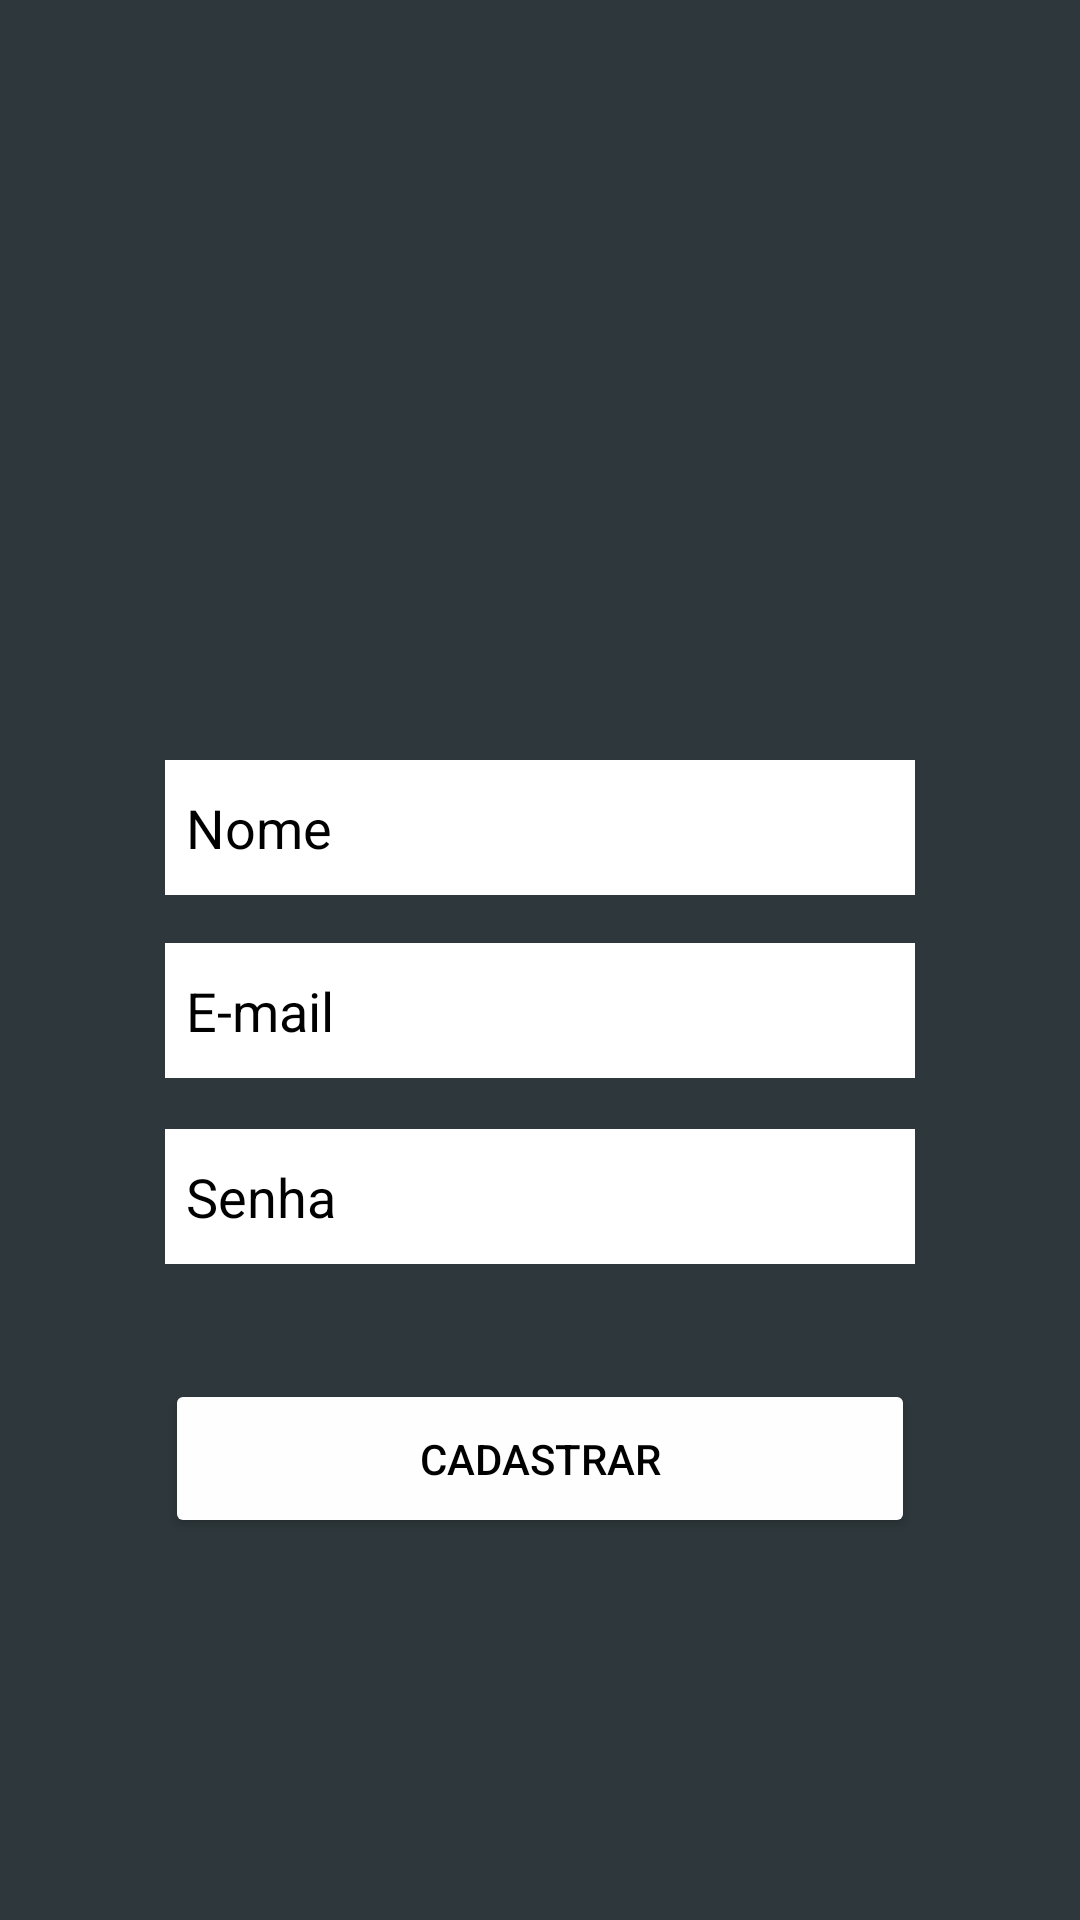

Reconstruct the res/layout file that produces this screen, plus the resources it refers to.
<!-- AndroidManifest.xml: application theme AppTheme -->
<!-- res/layout/activity_cadastro.xml -->
<?xml version="1.0" encoding="utf-8"?>
<android.support.constraint.ConstraintLayout xmlns:android="http://schemas.android.com/apk/res/android"
    xmlns:app="http://schemas.android.com/apk/res-auto"
    xmlns:tools="http://schemas.android.com/tools"
    android:layout_width="match_parent"
    android:layout_height="match_parent"
    android:layout_gravity="center_vertical|center_horizontal"
    android:background="#2e383c"
    tools:context=".activity.CadastroActivity">

    <EditText
        android:id="@+id/TelaCadastro_nome_id"
        android:layout_width="250dp"
        android:layout_height="45dp"
        android:layout_marginBottom="8dp"
        android:layout_marginEnd="8dp"
        android:layout_marginStart="8dp"
        android:layout_marginTop="8dp"
        android:background="@android:color/white"
        android:ems="10"
        android:hint="Nome"
        android:inputType="textPersonName"
        android:padding="7dp"
        android:textColor="@android:color/black"
        android:textColorHint="@android:color/black"
        app:layout_constraintBottom_toBottomOf="parent"
        app:layout_constraintEnd_toEndOf="parent"
        app:layout_constraintStart_toStartOf="parent"
        app:layout_constraintTop_toTopOf="parent"
        app:layout_constraintVertical_bias="0.424" />

    <EditText
        android:id="@+id/TelaCadastro_Email_ID"
        android:layout_width="250dp"
        android:layout_height="45dp"
        android:layout_marginBottom="8dp"
        android:layout_marginEnd="8dp"
        android:layout_marginStart="8dp"
        android:layout_marginTop="8dp"
        android:background="@android:color/white"
        android:ems="10"
        android:hint="E-mail"
        android:inputType="textEmailAddress"
        android:padding="7dp"
        android:textColor="@android:color/black"
        android:textColorHint="@android:color/black"
        app:layout_constraintBottom_toBottomOf="parent"
        app:layout_constraintEnd_toEndOf="parent"
        app:layout_constraintStart_toStartOf="parent"
        app:layout_constraintTop_toTopOf="parent"
        app:layout_constraintVertical_bias="0.529" />

    <Button
        android:id="@+id/TelaLogin_botaoConfirmar_ID"
        android:layout_width="250dp"
        android:layout_height="53dp"
        android:layout_marginBottom="8dp"
        android:layout_marginEnd="8dp"
        android:layout_marginStart="8dp"
        android:layout_marginTop="8dp"
        android:text="Cadastrar"
        app:layout_constraintBottom_toBottomOf="parent"
        app:layout_constraintEnd_toEndOf="parent"
        app:layout_constraintStart_toStartOf="parent"
        app:layout_constraintTop_toTopOf="parent"
        app:layout_constraintVertical_bias="0.791"
        android:theme="@style/botaoPadrao"
        />

    <EditText
        android:id="@+id/TelaCadastro_Senha_ID"
        android:layout_width="250dp"
        android:layout_height="45dp"
        android:layout_marginBottom="8dp"
        android:layout_marginEnd="8dp"
        android:layout_marginStart="8dp"
        android:layout_marginTop="8dp"
        android:background="@android:color/white"
        android:ems="10"
        android:hint="Senha"
        android:inputType="textPassword"
        android:padding="7dp"
        android:textColor="@android:color/black"
        android:textColorHint="@android:color/black"
        app:layout_constraintBottom_toBottomOf="parent"
        app:layout_constraintEnd_toEndOf="parent"
        app:layout_constraintStart_toStartOf="parent"
        app:layout_constraintTop_toTopOf="parent"
        app:layout_constraintVertical_bias="0.636" />

    <ImageView
        android:id="@+id/imageView"
        android:layout_width="150dp"
        android:layout_height="95dp"
        android:layout_marginBottom="8dp"
        android:layout_marginEnd="8dp"
        android:layout_marginStart="8dp"
        android:layout_marginTop="8dp"
        app:layout_constraintBottom_toBottomOf="parent"
        app:layout_constraintEnd_toEndOf="parent"
        app:layout_constraintStart_toStartOf="parent"
        app:layout_constraintTop_toTopOf="parent"
        app:layout_constraintVertical_bias="0.197"
        app:srcCompat="@drawable/usuario" />

</android.support.constraint.ConstraintLayout>
<!-- resources referenced by this layout -->
<resources>
  <style name="botaoPadrao" parent="Theme.AppCompat.Light">
          <item name="colorButtonNormal">@color/colorPrimaryDarker</item>
          <item name="colorControlHighlight">@color/coloraaaa</item>
      </style>
  <style name="AppTheme" parent="Theme.AppCompat.NoActionBar">
          
          <item name="colorPrimary">@color/colorPrimary</item>
          <item name="colorPrimaryDark">@color/colorPrimaryDark</item>
          <item name="colorAccent">@color/colorAccent</item>
          <item name="android:windowBackground">@android:color/white</item>
          <item name="android:itemBackground">@android:color/white</item>
          <item name="android:textColor">@android:color/black</item>
      </style>
  <color name="colorPrimaryDarker">#fffefe</color>
  <color name="coloraaaa">#f5d7e1</color>
  <color name="colorPrimary">#3F51B5</color>
  <color name="colorPrimaryDark">#303F9F</color>
  <color name="colorAccent">#FF4081</color>
</resources>
